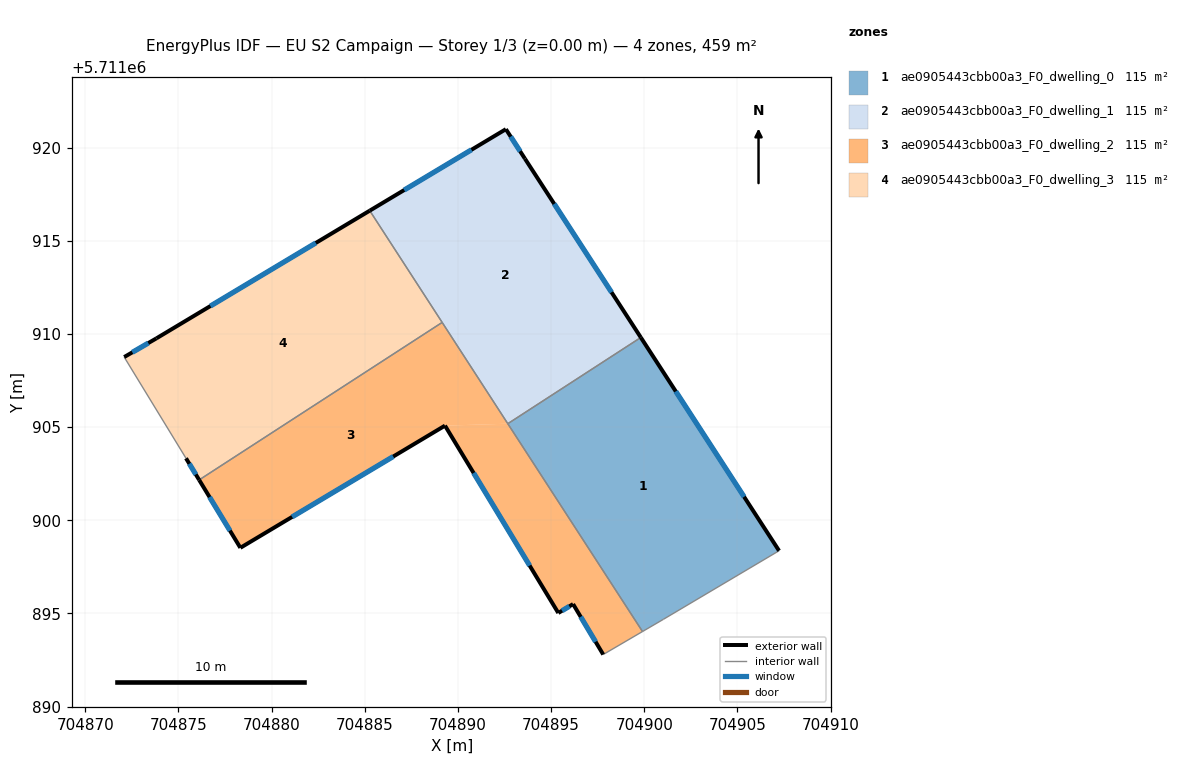
=== STOREY PLAN SPEC (per zone: floor XY polygon, exterior-wall plan segments, windows/doors) ===
zone 1: ae0905443cbb00a3_F0_dwelling_0  (114.6 m²)
  floor: (704907.24, 5711898.36) (704899.82, 5711909.81) (704892.68, 5711905.18) (704899.91, 5711894.03) (704901.03, 5711894.68)
  exterior wall: (704899.82, 5711909.81) – (704907.24, 5711898.36)  [13.6 m]
    window: (704901.69, 5711906.92) – (704905.36, 5711901.26)  [10.0 m²]
  interior walls: 4
zone 2: ae0905443cbb00a3_F0_dwelling_1  (114.6 m²)
  floor: (704899.82, 5711909.81) (704893.60, 5711919.41) (704892.57, 5711920.99) (704885.27, 5711916.62) (704892.68, 5711905.18)
  exterior wall: (704885.27, 5711916.62) – (704892.57, 5711920.99)  [8.5 m]
    window: (704887.12, 5711917.72) – (704890.73, 5711919.88)  [6.2 m²]
  exterior wall: (704892.57, 5711920.99) – (704893.60, 5711919.41)  [1.9 m]
    window: (704892.83, 5711920.59) – (704893.34, 5711919.81)  [1.4 m²]
  exterior wall: (704893.60, 5711919.41) – (704899.82, 5711909.81)  [11.4 m]
    window: (704895.17, 5711916.98) – (704898.25, 5711912.24)  [8.4 m²]
  interior walls: 3
zone 3: ae0905443cbb00a3_F0_dwelling_2  (114.6 m²)
  floor: (704899.91, 5711894.03) (704892.68, 5711905.18) (704889.31, 5711905.08) (704895.39, 5711895.02) (704896.18, 5711895.50) (704897.80, 5711892.79)
  floor: (704892.68, 5711905.18) (704889.15, 5711910.62) (704876.11, 5711902.16) (704878.32, 5711898.52) (704889.31, 5711905.08)
  exterior wall: (704896.18, 5711895.50) – (704895.39, 5711895.02)  [0.9 m]
    window: (704895.98, 5711895.38) – (704895.59, 5711895.14)  [0.7 m²]
  exterior wall: (704895.39, 5711895.02) – (704889.31, 5711905.08)  [11.8 m]
    window: (704893.85, 5711897.57) – (704890.84, 5711902.54)  [8.6 m²]
  exterior wall: (704889.31, 5711905.08) – (704878.32, 5711898.52)  [12.8 m]
    window: (704886.53, 5711903.42) – (704881.10, 5711900.18)  [9.4 m²]
  exterior wall: (704878.32, 5711898.52) – (704876.11, 5711902.16)  [4.3 m]
    window: (704877.76, 5711899.44) – (704876.67, 5711901.24)  [3.1 m²]
  exterior wall: (704897.80, 5711892.79) – (704896.18, 5711895.50)  [3.2 m]
    window: (704897.39, 5711893.48) – (704896.59, 5711894.82)  [2.3 m²]
  interior walls: 4
zone 4: ae0905443cbb00a3_F0_dwelling_3  (114.6 m²)
  floor: (704889.16, 5711910.62) (704885.27, 5711916.62) (704873.82, 5711909.76) (704872.09, 5711908.76) (704875.41, 5711903.33) (704876.11, 5711902.16)
  exterior wall: (704872.09, 5711908.76) – (704873.82, 5711909.76)  [2.0 m]
    window: (704872.53, 5711909.01) – (704873.38, 5711909.51)  [1.5 m²]
  exterior wall: (704873.82, 5711909.76) – (704885.27, 5711916.62)  [13.3 m]
    window: (704876.71, 5711911.50) – (704882.37, 5711914.88)  [9.8 m²]
  exterior wall: (704876.11, 5711902.16) – (704875.41, 5711903.33)  [1.4 m]
    window: (704875.93, 5711902.46) – (704875.58, 5711903.03)  [1.0 m²]
  interior walls: 3

=== DERIVED (storey summary) ===
Building: EU S2 Campaign
Storey: 1 of 3  (floor level z = 0.00 m)
Storey gross floor area: 458.5 m²
Zones on this storey: 4
  - ae0905443cbb00a3_F0_dwelling_0: floor 114.6 m²; exterior wall 13.6 m (40.9 m²); 1 window(s) 10.0 m²; WWR 24.4%
  - ae0905443cbb00a3_F0_dwelling_1: floor 114.6 m²; exterior wall 21.8 m (65.5 m²); 3 window(s) 16.0 m²; WWR 24.4%
  - ae0905443cbb00a3_F0_dwelling_2: floor 114.6 m²; exterior wall 32.9 m (98.7 m²); 5 window(s) 24.1 m²; WWR 24.4%
  - ae0905443cbb00a3_F0_dwelling_3: floor 114.6 m²; exterior wall 16.7 m (50.1 m²); 3 window(s) 12.2 m²; WWR 24.4%
Zone adjacency (shared interzone walls):
  - ae0905443cbb00a3_F0_dwelling_0 ↔ ae0905443cbb00a3_F0_dwelling_1
  - ae0905443cbb00a3_F0_dwelling_0 ↔ ae0905443cbb00a3_F0_dwelling_2
  - ae0905443cbb00a3_F0_dwelling_1 ↔ ae0905443cbb00a3_F0_dwelling_2
  - ae0905443cbb00a3_F0_dwelling_1 ↔ ae0905443cbb00a3_F0_dwelling_3
  - ae0905443cbb00a3_F0_dwelling_2 ↔ ae0905443cbb00a3_F0_dwelling_3